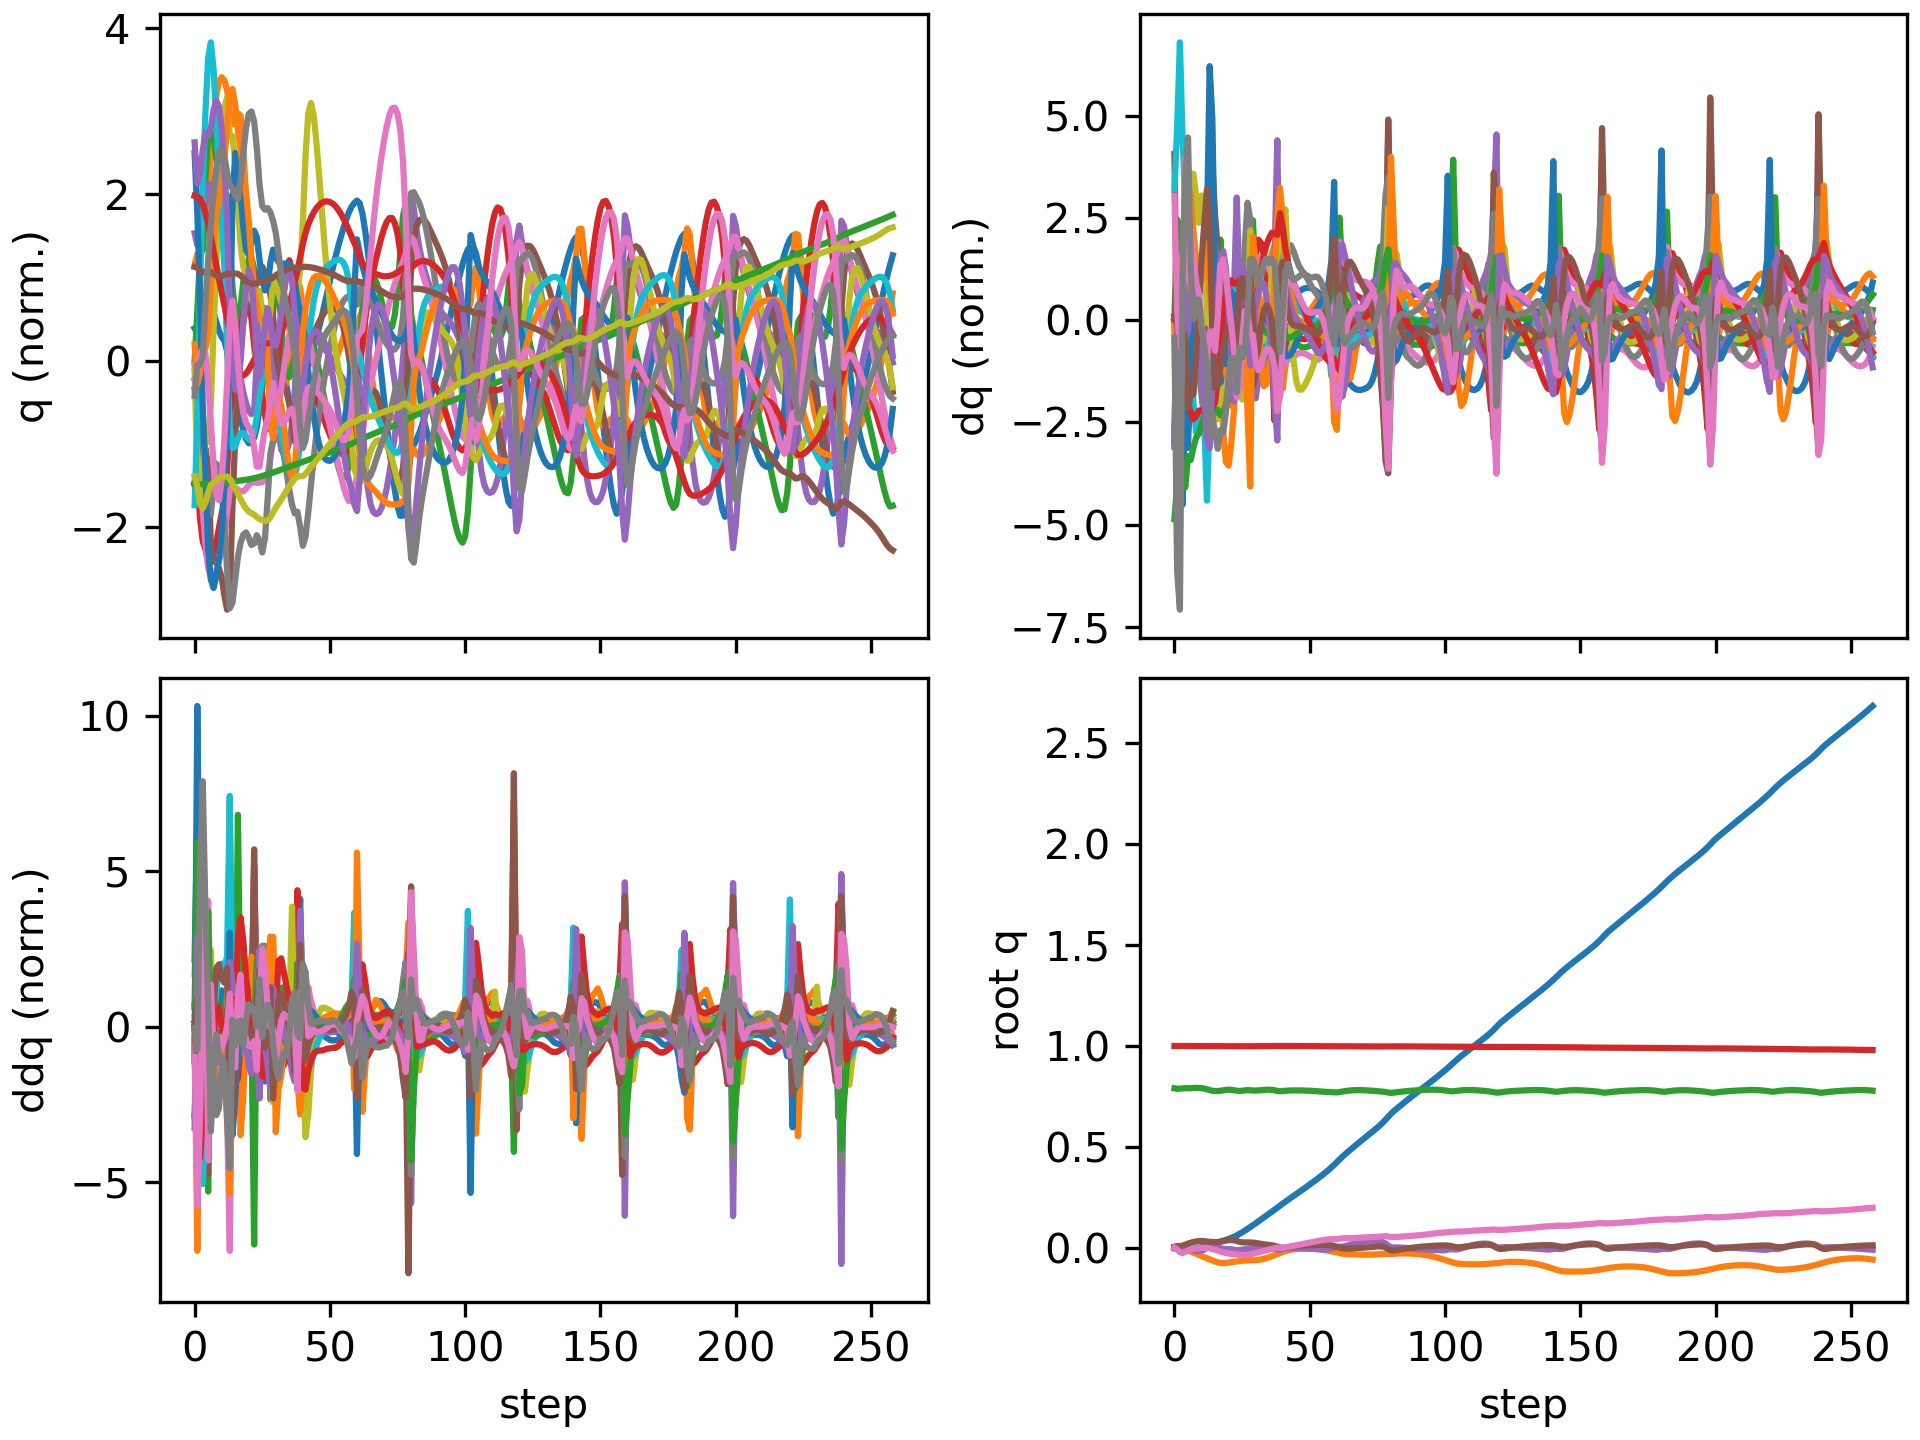

Data behind this chart, as committed beside it:
floating_base_joint_x, floating_base_joint_y, floating_base_joint_z, floating_base_joint_qw, floating_base_joint_qx, floating_base_joint_qy, floating_base_joint_qz, left_hip_pitch_joint_q, left_hip_roll_joint_q, left_hip_yaw_joint_q, left_knee_joint_q, left_ankle_pitch_joint_q, left_ankle_roll_joint_q, right_hip_pitch_joint_q, right_hip_roll_joint_q, right_hip_yaw_joint_q, right_knee_joint_q, right_ankle_pitch_joint_q, right_ankle_roll_joint_q, floating_base_joint_vx, floating_base_joint_vy, floating_base_joint_vz, floating_base_joint_wx, floating_base_joint_wy
-0.002742, 8.737507702648877e-10, 0.7906, 1, 1.597928729102787e-08, 0.005811, -4.862312507598205e-09, -0.05757, -0.0006897, -0.002978, 0.1257, -0.07618, 2.7516392895085615e-05, -0.05757, 0.0006893, 0.002978, 0.1257, -0.07618, -2.7555718382952283e-05, -0.162, -1.3815040528913289e-07, -0.2089, -6.422664153380801e-07, 0.6749
-0.004735, -0.0003275, 0.7883, 0.9999, 0.0003937, 0.009321, -0.007604, -0.06543, 0.007327, 0.02285, 0.1341, -0.09521, -0.0001433, -0.1446, -0.008385, -0.03847, 0.321, -0.1591, -0.02735, -0.03791, -0.02539, -0.01927, 0.1864, 0.04435
-0.005254, -0.001192, 0.789, 0.9997, 0.003219, 0.009407, -0.02127, -0.0227, 0.008656, 0.05162, 0.05272, -0.05659, 0.0004771, -0.2537, -0.02167, -0.05119, 0.6197, -0.2716, -0.02012, 0.0137, -0.08223, 0.05661, 0.1756, -0.1445
-0.005302, -0.003615, 0.7902, 0.9996, 0.003977, 0.01025, -0.02527, 0.001423, 0.0109, 0.05465, 0.003492, -0.0471, -0.002715, -0.3361, -0.03161, -0.0394, 0.8615, -0.4266, -0.003038, 0.000827, -0.1581, 0.07217, -0.07858, 0.194
-0.005993, -0.007027, 0.7911, 0.9996, 0.00339, 0.01633, -0.02066, -0.005423, 0.02859, 0.0914, -0.01382, -0.03368, 0.01619, -0.4006, -0.04912, -0.02597, 1.021, -0.5176, -0.002959, -0.05218, -0.1833, 0.03801, -0.1113, 0.8835
-0.005833, -0.01163, 0.791, 0.9997, -0.0003146, 0.02142, -0.01262, -0.006576, 0.05265, 0.1125, -0.04065, 0.003216, 0.007018, -0.4454, -0.07003, -0.02676, 1.145, -0.6257, 0.006923, 0.0552, -0.2668, -0.0209, -0.6079, 0.2167
-0.004938, -0.01718, 0.7914, 0.9996, -0.005869, 0.02525, -0.006765, -0.01446, 0.07885, 0.1155, -0.041, 0.001346, -0.02945, -0.4664, -0.07135, -0.01074, 1.18, -0.6683, 0.04082, 0.04107, -0.2805, 0.04195, -0.5069, 0.4729
-0.003606, -0.02311, 0.7924, 0.9995, -0.01123, 0.02923, -0.00471, -0.03008, 0.1027, 0.1134, -0.02362, -0.009167, -0.03841, -0.4679, -0.0552, 0.01992, 1.12, -0.6802, 0.06859, 0.08431, -0.3038, 0.04002, -0.5173, 0.3352
-0.001528, -0.02912, 0.7929, 0.9994, -0.01527, 0.03186, -0.003116, -0.04515, 0.121, 0.1019, -0.0003441, -0.0194, -0.03981, -0.4525, -0.04197, 0.04714, 1.009, -0.6638, 0.08785, 0.1177, -0.2944, 0.006259, -0.2559, 0.2066
0.0009717, -0.03485, 0.7926, 0.9993, -0.01592, 0.03367, -0.001084, -0.06183, 0.1315, 0.09218, 0.03191, -0.03782, -0.04225, -0.4323, -0.04485, 0.06867, 0.8896, -0.6409, 0.09869, 0.131, -0.2785, -0.04048, 0.1121, 0.1489
0.004004, -0.0404, 0.7914, 0.9993, -0.01324, 0.03418, -4.50329602114356e-05, -0.07257, 0.1345, 0.08705, 0.06113, -0.05626, -0.04667, -0.4116, -0.05786, 0.0921, 0.7796, -0.6012, 0.1101, 0.164, -0.2763, -0.08257, 0.4111, -0.01143
0.007638, -0.04598, 0.7893, 0.9994, -0.007981, 0.03327, 6.906536033035921e-05, -0.07874, 0.1323, 0.08564, 0.09145, -0.07745, -0.05554, -0.3861, -0.07694, 0.114, 0.6667, -0.5383, 0.1259, 0.1916, -0.2815, -0.1259, 0.6528, -0.1381
0.01168, -0.05158, 0.7862, 0.9995, -0.0004806, 0.03143, -6.878685926389505e-05, -0.09695, 0.1256, 0.08267, 0.1548, -0.1192, -0.06242, -0.3413, -0.1031, 0.1181, 0.4898, -0.4567, 0.1477, 0.2054, -0.2772, -0.2006, 0.901, -0.2056
0.01556, -0.05713, 0.7815, 0.9995, 0.008078, 0.02985, -0.001676, -0.1342, 0.1089, 0.05911, 0.2559, -0.1793, -0.05469, -0.297, -0.1251, 0.1013, 0.3059, -0.3337, 0.1726, 0.1714, -0.2703, -0.2131, 0.6841, -0.06453
0.01896, -0.06258, 0.7785, 0.9995, 0.01036, 0.0296, -0.005517, -0.1697, 0.1006, 0.03517, 0.3425, -0.2258, -0.01129, -0.2905, -0.122, 0.102, 0.2557, -0.1467, 0.1746, 0.1831, -0.2713, -0.1105, -0.08399, -0.05872
0.02285, -0.06783, 0.7771, 0.9995, 0.007018, 0.02871, -0.009326, -0.1856, 0.1027, 0.02328, 0.3819, -0.2559, 0.02153, -0.2928, -0.1088, 0.09083, 0.2595, -0.07577, 0.1634, 0.2134, -0.2545, -0.04256, -0.4739, -0.1638
0.02703, -0.0722, 0.7772, 0.9995, 0.002132, 0.02835, -0.0138, -0.1962, 0.1086, 0.009075, 0.4163, -0.281, 0.04662, -0.2966, -0.09545, 0.07284, 0.2784, -0.08763, 0.1471, 0.2131, -0.1835, 0.04052, -0.4554, 0.01738
0.031, -0.07474, 0.7787, 0.9994, -0.001852, 0.03033, -0.01806, -0.2121, 0.1069, 0.02557, 0.4476, -0.3083, 0.06413, -0.2999, -0.08741, 0.05593, 0.2903, -0.1327, 0.1331, 0.1942, -0.08062, 0.09743, -0.3259, 0.3004
0.03494, -0.07538, 0.7808, 0.9992, -0.004425, 0.03368, -0.0219, -0.2335, 0.08423, 0.0383, 0.4859, -0.3308, 0.07766, -0.2997, -0.08282, 0.04683, 0.2899, -0.1789, 0.1188, 0.2051, 0.005506, 0.1103, -0.194, 0.3326
0.03933, -0.07462, 0.7827, 0.999, -0.005765, 0.03649, -0.02545, -0.2488, 0.04783, 0.04561, 0.508, -0.3477, 0.0842, -0.2947, -0.08154, 0.04305, 0.2821, -0.2107, 0.1042, 0.2295, 0.06154, 0.0828, -0.09545, 0.2424
0.0442, -0.07297, 0.7836, 0.9989, -0.006294, 0.0381, -0.02781, -0.2558, 0.006919, 0.04939, 0.504, -0.3604, 0.08782, -0.2878, -0.0845, 0.03862, 0.2746, -0.2167, 0.08418, 0.2509, 0.09464, 0.01891, -0.04129, 0.1097
0.04945, -0.0709, 0.7832, 0.9988, -0.006903, 0.03839, -0.02914, -0.2558, -0.03063, 0.05079, 0.476, -0.3655, 0.09054, -0.2828, -0.08878, 0.03288, 0.276, -0.2008, 0.05877, 0.268, 0.1062, -0.05981, -0.1016, -0.0234
0.05509, -0.06884, 0.7811, 0.9988, -0.008994, 0.03725, -0.03023, -0.2464, -0.05982, 0.0451, 0.4224, -0.3608, 0.09195, -0.2821, -0.08785, 0.03146, 0.2932, -0.1838, 0.03774, 0.2882, 0.09684, -0.1362, -0.3047, -0.1745
0.06154, -0.06693, 0.7788, 0.9988, -0.0115, 0.03418, -0.03218, -0.2284, -0.07709, 0.02333, 0.3892, -0.2755, 0.101, -0.2835, -0.08313, 0.03653, 0.3283, -0.1928, 0.02629, 0.3511, 0.09653, -0.101, -0.157, -0.4155
0.06913, -0.06493, 0.7778, 0.9989, -0.0115, 0.02998, -0.03388, -0.1955, -0.08783, 0.01347, 0.3521, -0.1995, 0.1024, -0.2829, -0.08645, 0.03672, 0.3721, -0.2244, 0.01702, 0.3973, 0.1063, 0.01051, 0.2196, -0.3793
0.07716, -0.06307, 0.7789, 0.999, -0.008745, 0.02755, -0.03456, -0.1595, -0.09936, 0.01227, 0.3137, -0.1948, 0.1048, -0.2824, -0.09309, 0.02733, 0.4132, -0.2526, 0.01755, 0.4037, 0.07609, 0.08535, 0.2873, -0.1055
0.08538, -0.06207, 0.7806, 0.999, -0.00655, 0.02713, -0.03534, -0.1249, -0.1072, 0.01083, 0.2712, -0.1958, 0.1018, -0.2783, -0.08495, 0.01511, 0.4331, -0.2667, 0.01424, 0.4109, 0.02822, 0.07492, 0.1594, 0.05146
0.0939, -0.06185, 0.7815, 0.999, -0.005182, 0.02732, -0.03499, -0.09755, -0.1122, 0.007384, 0.2418, -0.2012, 0.09576, -0.265, -0.06221, 0.01322, 0.4302, -0.2597, -0.009635, 0.4333, 0.001061, 0.01485, 0.1363, 0.03131
0.103, -0.06179, 0.7808, 0.9991, -0.002876, 0.02682, -0.03236, -0.08111, -0.1186, 0.006206, 0.2403, -0.2228, 0.09106, -0.2359, -0.03631, 0.02802, 0.399, -0.2281, -0.05512, 0.4633, 0.01055, -0.07759, 0.3336, -0.0736
0.1122, -0.06136, 0.7795, 0.9993, -0.0005064, 0.02587, -0.0284, -0.07797, -0.1182, 0.0223, 0.2696, -0.2698, 0.08077, -0.2035, -0.0285, 0.04133, 0.3664, -0.2102, -0.06418, 0.4635, 0.02235, -0.03452, 0.02297, -0.08009
0.1217, -0.06086, 0.7795, 0.9994, -0.00208, 0.02446, -0.02471, -0.08299, -0.1042, 0.03972, 0.3239, -0.336, 0.06426, -0.1741, -0.02806, 0.03913, 0.3471, -0.2205, -0.04304, 0.4854, 0.0291, 0.01845, -0.2808, -0.2202
0.1314, -0.05975, 0.7802, 0.9995, -0.004621, 0.02217, -0.02147, -0.0936, -0.09308, 0.03499, 0.3951, -0.3922, 0.05479, -0.1393, -0.02695, 0.03553, 0.3211, -0.2277, -0.03647, 0.4953, 0.08102, 0.04328, -0.1981, -0.2698
0.1413, -0.05752, 0.7812, 0.9996, -0.005851, 0.01975, -0.01837, -0.11, -0.09024, 0.01669, 0.468, -0.4219, 0.04975, -0.1023, -0.03009, 0.03209, 0.2906, -0.23, -0.04157, 0.4946, 0.1384, 0.05888, -0.03484, -0.2417
0.151, -0.05432, 0.7824, 0.9997, -0.005768, 0.0177, -0.01483, -0.1319, -0.08971, -0.001259, 0.532, -0.4293, 0.04667, -0.06562, -0.03751, 0.02752, 0.2586, -0.2297, -0.05542, 0.4865, 0.1811, 0.05732, 0.06612, -0.1908
0.1606, -0.0504, 0.7833, 0.9998, -0.005, 0.016, -0.01107, -0.158, -0.08462, -0.01047, 0.5794, -0.4253, 0.04357, -0.03095, -0.04715, 0.02282, 0.2285, -0.229, -0.07165, 0.4773, 0.2109, 0.03553, 0.09823, -0.1585
0.1701, -0.04597, 0.7837, 0.9999, -0.004176, 0.01442, -0.007613, -0.1841, -0.0725, -0.01111, 0.5988, -0.4105, 0.03778, 0.0003925, -0.05707, 0.02014, 0.2044, -0.2304, -0.08438, 0.471, 0.2317, -0.001855, 0.06771, -0.1543
0.1796, -0.04118, 0.7831, 0.9999, -0.003873, 0.01265, -0.004484, -0.2056, -0.05466, -0.005774, 0.5783, -0.3808, 0.02833, 0.02749, -0.06559, 0.02256, 0.1902, -0.2374, -0.09126, 0.4694, 0.2467, -0.06016, -0.008874, -0.1811
0.1891, -0.03625, 0.7811, 0.9999, -0.00504, 0.0103, -0.001602, -0.2152, -0.03467, 0.0001915, 0.5049, -0.3288, 0.01963, 0.04783, -0.07058, 0.03023, 0.1933, -0.2533, -0.08474, 0.4743, 0.2431, -0.1362, -0.2463, -0.2537
0.199, -0.03145, 0.7776, 0.9999, -0.008851, 0.006439, 0.0002212, -0.2089, -0.01339, 0.006919, 0.4123, -0.2358, 0.02035, 0.06131, -0.06961, 0.03548, 0.2187, -0.2786, -0.06037, 0.5122, 0.2404, -0.2003, -0.4664, -0.4905
0.2093, -0.0258, 0.776, 1, -0.008832, 0.002132, 0.000333, -0.1922, -0.01638, 0.01535, 0.4061, -0.2062, 0.03095, 0.06377, -0.07845, 0.04555, 0.2659, -0.2949, -0.02283, 0.525, 0.3043, 0.01756, 0.3259, -0.4065
0.2195, -0.02011, 0.7772, 1, -0.004884, -0.000197, 0.00034, -0.1618, -0.03423, 0.02039, 0.3857, -0.2156, 0.04454, 0.05144, -0.08925, 0.06576, 0.3364, -0.3123, 0.008113, 0.5023, 0.2629, 0.08666, 0.3999, -0.1256
0.2288, -0.01555, 0.7786, 1, -0.002147, 0.0007369, 0.002122, -0.1391, -0.04938, 0.01981, 0.3638, -0.2229, 0.05574, 0.02647, -0.0838, 0.0939, 0.4165, -0.3442, 0.02411, 0.4543, 0.2005, 0.05555, 0.1669, 0.2151
0.2379, -0.01202, 0.7794, 1, -0.001098, 0.003007, 0.00496, -0.1226, -0.05956, 0.01556, 0.3467, -0.2291, 0.0632, -0.0008454, -0.07004, 0.1115, 0.4885, -0.379, 0.0333, 0.4584, 0.1578, 0.0358, 0.04858, 0.208
0.247, -0.009225, 0.78, 1, -0.0009486, 0.005174, 0.007773, -0.1065, -0.06623, 0.01025, 0.3315, -0.235, 0.06785, -0.0262, -0.05423, 0.1158, 0.5472, -0.4122, 0.04113, 0.4621, 0.1251, 0.01909, -0.01759, 0.2007
0.2563, -0.006995, 0.7802, 0.9999, -0.001212, 0.007241, 0.01031, -0.09066, -0.07076, 0.004658, 0.3177, -0.2408, 0.07145, -0.04998, -0.03887, 0.1107, 0.5905, -0.4408, 0.04546, 0.4661, 0.1001, 0.006567, -0.0398, 0.1974
0.2657, -0.005226, 0.7803, 0.9999, -0.001593, 0.009079, 0.01282, -0.07402, -0.07415, -0.001465, 0.3037, -0.2462, 0.07482, -0.07193, -0.02528, 0.09953, 0.6199, -0.4635, 0.04668, 0.473, 0.07826, -0.002052, -0.04377, 0.166
0.2752, -0.003882, 0.7802, 0.9998, -0.001988, 0.01057, 0.01542, -0.0561, -0.0767, -0.008145, 0.2891, -0.2513, 0.07786, -0.09256, -0.01337, 0.08545, 0.6394, -0.4805, 0.04675, 0.4787, 0.05743, -0.008094, -0.04416, 0.1321
0.2848, -0.002954, 0.78, 0.9998, -0.002405, 0.01172, 0.01811, -0.03698, -0.07835, -0.01526, 0.274, -0.2561, 0.08041, -0.1127, -0.002623, 0.07068, 0.6527, -0.4924, 0.04575, 0.4831, 0.03662, -0.01349, -0.04887, 0.09906
0.2945, -0.002439, 0.7797, 0.9997, -0.002889, 0.01256, 0.02085, -0.01691, -0.07892, -0.02259, 0.2586, -0.2611, 0.08247, -0.133, 0.007363, 0.05647, 0.6623, -0.4998, 0.04381, 0.4868, 0.01631, -0.01953, -0.05659, 0.06996
0.3043, -0.002318, 0.7792, 0.9996, -0.003447, 0.01315, 0.02355, 0.003788, -0.07834, -0.02985, 0.2434, -0.2663, 0.08398, -0.1537, 0.01653, 0.04327, 0.6694, -0.503, 0.04115, 0.49, -0.003048, -0.02638, -0.06473, 0.04992
0.3141, -0.002582, 0.7786, 0.9996, -0.0041, 0.01361, 0.02618, 0.02462, -0.07658, -0.03689, 0.2287, -0.2721, 0.08479, -0.1753, 0.02476, 0.03132, 0.6749, -0.5036, 0.0378, 0.4928, -0.02208, -0.03384, -0.07482, 0.04158
0.324, -0.003226, 0.7779, 0.9995, -0.004863, 0.01404, 0.02877, 0.04501, -0.07364, -0.04374, 0.2153, -0.2786, 0.08492, -0.1978, 0.03201, 0.02082, 0.6795, -0.5011, 0.03384, 0.4956, -0.041, -0.04172, -0.08563, 0.04245
0.3339, -0.004254, 0.7769, 0.9994, -0.005744, 0.01451, 0.03138, 0.06449, -0.06954, -0.05043, 0.2038, -0.2861, 0.08427, -0.2212, 0.0384, 0.01208, 0.683, -0.4951, 0.02959, 0.4992, -0.06021, -0.04976, -0.09671, 0.04677
0.3439, -0.005669, 0.7759, 0.9993, -0.006721, 0.015, 0.03402, 0.08283, -0.06432, -0.05685, 0.1946, -0.2946, 0.0826, -0.245, 0.04407, 0.005135, 0.6848, -0.4857, 0.02541, 0.5045, -0.07928, -0.05691, -0.1017, 0.04814
0.3541, -0.007435, 0.7747, 0.9992, -0.007578, 0.01543, 0.03658, 0.09977, -0.05845, -0.06162, 0.189, -0.3033, 0.0795, -0.2684, 0.04864, -0.0005406, 0.6841, -0.4727, 0.0213, 0.5142, -0.09536, -0.05692, -0.07386, 0.03378
0.3646, -0.009503, 0.7737, 0.9991, -0.008019, 0.0156, 0.03891, 0.1155, -0.0526, -0.06328, 0.1877, -0.3106, 0.0749, -0.2897, 0.0517, -0.005844, 0.6784, -0.4557, 0.01666, 0.5303, -0.1098, -0.05015, -0.02133, -0.00153
0.3754, -0.01185, 0.7728, 0.999, -0.007837, 0.01536, 0.04089, 0.13, -0.04739, -0.06199, 0.1915, -0.3153, 0.06888, -0.3072, 0.05347, -0.01176, 0.6649, -0.4336, 0.01071, 0.5517, -0.1235, -0.04037, 0.04981, -0.05131
0.3867, -0.01443, 0.7721, 0.999, -0.006725, 0.0145, 0.04235, 0.1428, -0.04364, -0.05698, 0.203, -0.3173, 0.06143, -0.3181, 0.05438, -0.01849, 0.6375, -0.4021, 0.002957, 0.5785, -0.1326, -0.03212, 0.1634, -0.1239
0.3987, -0.01711, 0.7716, 0.999, -0.004096, 0.01277, 0.04317, 0.1524, -0.04299, -0.04751, 0.2268, -0.3165, 0.05242, -0.3172, 0.05439, -0.02599, 0.5845, -0.353, -0.006188, 0.6106, -0.1324, -0.03282, 0.353, -0.2255
0.4113, -0.01969, 0.7708, 0.999, 0.0006886, 0.009881, 0.0434, 0.1588, -0.04726, -0.03538, 0.2643, -0.313, 0.04187, -0.3017, 0.0511, -0.0381, 0.5128, -0.2699, -0.01873, 0.6503, -0.1248, -0.04292, 0.563, -0.3666
... 199 more rows
